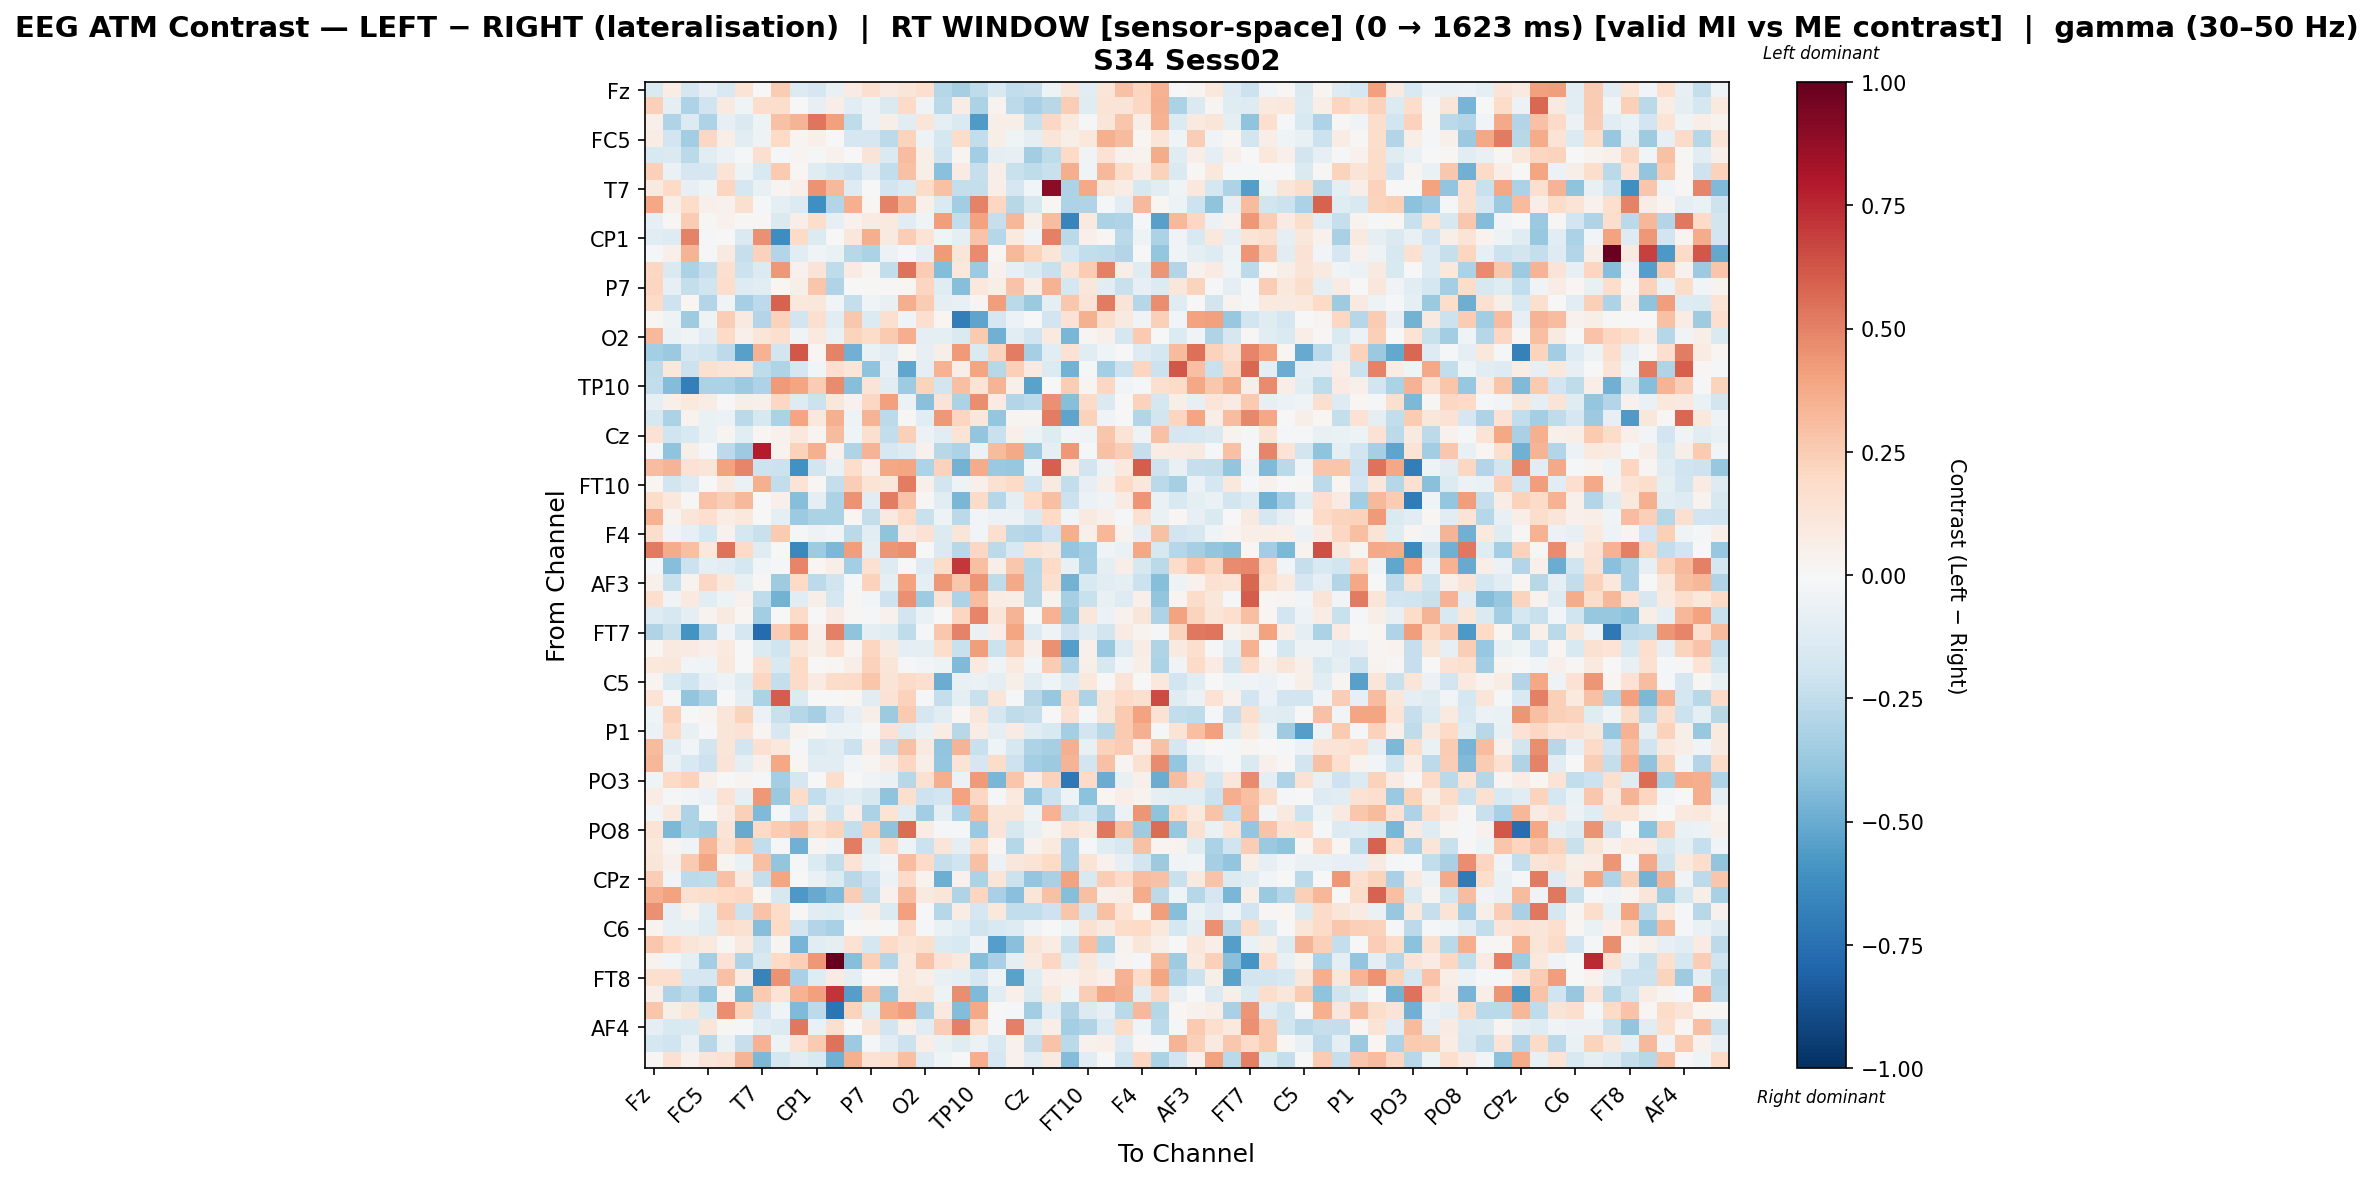

The data file committed next to this chart (first rows):
, Fz, F3, FT9, FC5, FC1, C3, T7, TP9, CP5, CP1, Pz, P3, P7, O1, Oz, O2, P4, P8, TP10, CP6, CP2, Cz, C4
Fz, -0.146, 0.07064, -0.1658, -0.08096, -0.1516, 0.1333, -0.0001671, 0.255, -0.1365, -0.1666, -0.07717, 0.07817, 0.1613, 0.08822, 0.1226, 0.1667, -0.2857, -0.3304, -0.2522, -0.1531, -0.2469, -0.2327, -0.05185
F3, 0.2403, -0.09156, -0.3068, -0.1957, 0.08911, -0.04329, 0.1719, 0.1773, 0.005437, -0.08271, 0.06721, -0.1097, -0.05838, -0.1433, 0.1903, -0.03478, -0.2731, 0.07571, -0.3143, 0.03597, -0.2616, -0.3265, -0.2796
FT9, 0.04715, -0.3033, -0.1395, -0.3092, -0.0856, -0.1411, -0.05212, 0.2902, 0.3415, 0.5359, 0.4071, -0.257, -0.06183, 0.06143, -0.1128, 0.1181, -0.09724, -0.1473, -0.5672, 0.0701, 0.05633, -0.226, 0.206
FC5, 0.07554, -0.1949, -0.3491, 0.2034, 0.06623, -0.106, -0.0511, 0.1967, 0.02528, 0.04942, 0.005694, -0.1642, -0.1706, -0.2656, 0.2206, -0.05416, -0.1788, 0.186, -0.2487, 0.05535, -0.04643, -0.09857, 0.1225
FC1, -0.1497, -0.1438, -0.2732, -0.1105, -0.05982, -0.01435, 0.1701, -0.02278, 0.02929, -0.02188, 0.04483, 0.001002, 0.1264, -0.1453, 0.3079, 0.06075, -0.2023, 0.02584, -0.3483, -0.08727, -0.08368, -0.3479, -0.2511
C3, 0.2422, -0.06295, -0.1702, -0.1708, 0.1369, -0.04748, -0.1512, 0.2631, 0.02168, -0.118, -0.1778, -0.2061, -0.1023, -0.2486, 0.2937, 0.0587, -0.4185, 0.08553, -0.2331, 0.05488, -0.2228, -0.2524, -0.2206
T7, 0.09166, 0.2003, -0.08362, -0.04594, 0.2167, -0.1717, -0.07256, 0.02383, 0.04732, 0.4471, 0.3223, -0.1284, 0.005783, -0.1938, -0.1328, 0.1829, 0.2926, -0.2406, -0.2355, 0.06732, -0.167, -0.03112, 0.8973
TP9, 0.3881, 0.06956, 0.1841, 0.05352, 0.0417, 0.1619, -0.01766, -0.09166, -0.14, -0.6136, -0.2942, 0.3525, 0.01979, 0.4943, 0.3415, 0.05406, -0.1435, -0.3509, 0.4966, 0.2061, -0.2809, -0.1617, 0.02064
CP5, -0.08549, 0.008904, 0.2522, 0.008381, 0.04372, 0.01402, 0.008486, -0.1447, 0.06791, 0.1753, -0.08272, 0.04225, 0.08443, 0.09748, -0.1056, -0.03735, 0.4188, -0.2459, 0.4045, -0.2288, 0.3355, 0.05501, 0.3049
CP1, -0.1083, -0.1306, 0.499, -0.009631, 0.001909, -0.1471, 0.458, -0.6184, 0.1912, -0.1356, 0.006506, 0.1141, 0.3654, 0.09006, 0.2428, 0.1374, -0.04163, -0.08671, 0.2844, -0.2833, 0.1015, -0.02494, 0.5016
Pz, -0.00956, 0.0485, 0.3383, -0.01089, 0.09354, -0.228, 0.2286, -0.294, -0.1049, -0.03131, -0.06881, -0.2801, -0.3182, -0.06159, -0.01742, -0.08976, 0.4222, 0.1238, 0.4715, 0.0209, 0.3228, 0.2249, 0.1236
P3, 0.2032, -0.1429, -0.3127, -0.2323, 0.1612, -0.217, -0.1389, 0.4362, 0.04441, 0.1317, -0.2506, 0.0785, 0.02521, -0.2479, 0.5409, 0.2555, -0.436, 0.1065, -0.3624, 0.04135, -0.07907, -0.1471, -0.2252
P7, 0.2155, -0.08227, -0.237, -0.2002, 0.1748, -0.1262, -0.1152, 0.01651, 0.05778, 0.2795, -0.2994, -0.007571, 0.008636, 0.008175, 0.01693, 0.2145, -0.1208, -0.4222, 0.1092, 0.06119, 0.288, 0.07505, 0.3446
O1, 0.19, -0.2075, 0.0185, -0.2931, -0.03316, -0.3287, -0.2643, 0.5893, 0.1061, 0.1109, -0.02453, -0.2374, -0.04066, -0.07287, 0.3653, 0.2564, -0.09721, -0.07751, 0.02447, 0.4194, -0.2663, -0.3733, -0.08861
Oz, 0.01952, -0.05242, -0.3539, -0.04823, 0.2435, 0.08978, -0.2927, 0.2334, -0.1851, 0.1576, -0.1076, 0.2695, -0.1356, 0.1618, -0.04332, 0.171, 0.01796, -0.6894, -0.5309, -0.1672, -0.05615, 0.006667, -0.1923
O2, 0.3276, -0.06723, -0.03417, -0.1147, 0.1998, 0.04977, 0.1221, 0.1578, -0.038, 0.09646, -0.06792, 0.2195, 0.1858, 0.2652, 0.3605, -0.08887, -0.09991, -0.145, 0.2605, -0.4816, -0.1112, -0.189, 0.09834
P4, -0.3409, -0.3746, -0.1673, -0.2001, -0.2595, -0.5466, 0.3454, -0.1858, 0.6212, 0.01634, 0.4923, -0.4793, -0.06905, -0.1163, 0.02243, -0.07958, 0.05791, 0.4247, -0.145, 0.2264, 0.5124, -0.3327, -0.1037
P8, -0.2551, 0.1019, -0.2146, 0.1534, 0.1258, 0.1201, -0.2566, -0.3002, -0.1686, -0.02703, 0.1645, 0.1199, -0.4047, -0.08101, -0.5161, -0.101, 0.3495, 0.06434, 0.3939, -0.28, 0.2416, 0.08781, -0.1384
TP10, -0.2492, -0.4367, -0.6857, -0.3181, -0.3154, -0.367, -0.3048, 0.4229, 0.3956, 0.2561, 0.4763, -0.4291, 0.1251, -0.1055, -0.356, 0.2244, -0.1838, 0.2979, 0.1392, 0.3414, 0.05361, -0.5322, -0.005509
CP6, -0.08397, 0.05183, 0.09416, 0.07675, -5.2535022832236824e-05, 0.06153, 0.05282, 0.2034, -0.1289, -0.2118, 0.1108, 0.04521, 0.2087, 0.4107, -0.0549, -0.4188, 0.1304, -0.3142, 0.462, 0.0831, -0.2923, -0.2634, 0.4566
CP2, -0.1588, -0.32, 0.03625, -0.06421, -0.05789, -0.2718, -0.1581, -0.3164, 0.3975, 0.1056, 0.3523, -0.05074, 0.3382, -0.263, 0.008786, -0.1118, 0.4313, 0.2115, 0.1095, -0.3842, 0.02603, 0.02869, 0.5097
Cz, 0.1459, -0.1984, -0.1533, -0.06295, 0.02779, -0.113, 0.02004, 0.04049, 0.1075, 0.02347, 0.3203, -0.04408, 0.1637, -0.2485, 0.2359, -0.05735, -0.1116, 0.1334, -0.3969, -0.2215, 0.04708, -0.05363, -0.1321
C4, -0.02077, -0.3993, 0.05944, -0.01775, -0.2628, -0.367, 0.7848, 0.03534, 0.2295, 0.3569, 0.03987, -0.3013, 0.3399, -0.1604, -0.1291, 0.04634, -0.2742, -0.3071, -0.05756, 0.3187, 0.3827, -0.3639, -0.0983
T8, 0.3107, 0.3399, 0.1473, 0.1192, 0.4002, 0.4921, -0.2086, -0.2111, -0.6019, -0.1834, -0.06327, 0.1767, 0.04804, 0.3875, 0.3909, -0.3108, 0.2309, -0.4723, 0.3687, -0.3727, -0.3777, -0.04132, 0.5996
FT10, 0.02108, -0.1802, -0.1281, 0.006767, 0.09186, -0.06331, 0.3526, -0.2434, 0.1383, 0.01052, -0.2358, 0.2457, 0.1341, 0.1111, 0.5111, 0.04747, -0.1863, -0.04819, 0.05193, 0.1544, 0.1906, -0.195, 0.09254
FC6, 0.1862, 0.1037, 0.0131, 0.2834, 0.2458, 0.3259, 8.191358586482474e-05, 0.04855, -0.4248, -0.09869, -0.3151, 0.4519, -0.1114, 0.5085, 0.2861, 0.01099, -0.1121, -0.4536, 0.1943, -0.2871, -0.09714, 0.197, 0.3024
FC2, 0.3442, 0.03847, 0.1204, 0.1681, 0.07201, 0.1022, 0.006534, -0.08627, -0.3644, -0.3143, -0.3159, 0.01649, -0.2355, 0.09194, 0.2004, -0.2243, -0.04875, -0.2673, -0.0309, -0.05518, -0.06133, -0.1431, 0.2001
F4, 0.1738, -0.03866, -0.0825, -0.1793, 0.04035, -0.1687, -0.2195, 0.2579, -0.01693, -0.05123, -0.02961, -0.2711, -0.108, -0.4006, 0.09303, 0.1442, -0.137, 0.1225, -0.0273, 0.1634, -0.2799, -0.2898, -0.209
F8, 0.5163, 0.368, 0.3008, 0.109, 0.5408, 0.1946, -0.1181, -0.007305, -0.6422, -0.3543, -0.4469, 0.417, -0.09624, 0.4412, 0.4577, -0.005886, -0.1424, -0.2812, 0.2042, -0.2637, -0.1522, 0.1441, 0.117
AF7, -0.01442, -0.4242, -0.2148, -0.09168, -0.1105, -0.1761, -0.031, -0.0104, 0.4866, 0.01978, 0.06531, -0.3362, 0.1536, -0.1302, -0.007214, -0.1278, 0.1829, 0.71, 0.3028, 0.0603, 0.2712, -0.2872, 0.197
AF3, 0.05241, -0.224, 0.03549, 0.2051, 0.1066, -0.07188, 0.01987, -0.357, 0.1975, -0.2646, -0.1992, -0.02318, 0.2275, -0.08614, 0.4021, -0.09877, 0.437, 0.2734, 0.4435, -0.2566, 0.3805, -0.2809, 0.1568
AFz, 0.1649, -0.03166, 0.09914, -0.1074, -0.04905, 0.04074, -0.2515, -0.4701, -0.1034, 0.06163, -0.1725, 0.009849, -0.02842, -0.2078, 0.4547, -0.3525, 0.1287, -0.3068, 0.3052, 0.07164, 0.06675, -0.2775, 0.03308
F1, -0.1274, -0.162, -0.09819, 0.03372, 0.09333, 0.01784, -0.3477, -0.002302, 0.1895, -0.00736, 0.08441, 0.01415, -0.0203, 0.03935, -0.1831, -0.06555, -0.002862, 0.2139, 0.4859, 0.1179, 0.3409, 0.0004055, 0.3499
FT7, -0.2992, -0.2237, -0.5966, -0.3056, -0.03609, -0.1646, -0.769, 0.2522, 0.4074, 0.04897, 0.5014, -0.4037, -0.09496, -0.1239, -0.2564, -0.01626, 0.2672, 0.4949, -0.06299, 0.06289, 0.3944, -0.1302, -0.0349
FC3, 0.02191, 0.09318, 0.07949, 0.05273, 0.09476, 0.005323, -0.1339, -0.1978, 0.1206, 0.06167, 0.1675, 0.02896, 0.211, 0.09324, -0.08622, -0.09606, 0.1773, -0.2219, 0.4208, -0.2114, 0.2563, 0.05357, 0.4558
C1, 0.1025, 0.1143, -0.02475, -0.04026, 0.1047, 0.004169, 0.1638, -0.1486, 0.2011, 0.006142, 0.01332, 0.05622, 0.229, 0.1173, -0.021, -0.02891, -0.05315, -0.442, 0.1012, -0.0441, 0.09662, -0.02401, 0.2554
C5, 0.02463, -0.1333, -0.1996, -0.08304, -0.05324, -0.1182, 0.2165, -0.2361, 0.188, 0.08552, 0.1842, 0.1911, 0.2811, 0.1251, 0.1952, 0.1714, -0.4992, -0.07333, -0.06871, -0.08952, 0.05643, -0.1171, -0.04463
TP7, 0.1357, -0.0103, -0.3965, -0.3131, -0.005461, -0.08674, -0.3165, 0.6088, -0.1402, 0.00757, 0.005851, 0.02124, -0.1149, 0.1475, 0.2266, -0.008036, -0.2396, -0.08608, -0.2202, 0.1219, -0.01466, -0.2792, -0.3761
CP3, -0.04171, 0.2297, -0.001694, 0.02619, 0.1241, 0.2197, -0.06108, -0.2194, -0.2835, -0.3337, -0.1941, -0.08129, 0.05704, -0.364, 0.2639, -0.1675, -0.1097, 0.01737, 0.112, -0.1663, -0.2517, -0.23, -0.005391
P1, -0.05924, 0.1949, -0.07154, -0.01294, 0.1176, 0.1481, 0.03015, -0.1568, 0.03378, 0.01338, -0.05328, -0.04695, -0.02304, 0.1452, -0.1281, -0.06323, 0.07665, -0.2794, 0.07523, -0.09099, 0.08245, -0.1056, -0.1485
P5, 0.3178, -0.114, -0.02496, -0.1802, 0.1181, -0.1924, 0.1501, 0.1063, -0.02032, -0.1342, -0.1048, -0.2171, 0.06519, -0.2378, 0.2904, 0.08728, -0.3984, 0.3384, -0.2264, -0.04018, -0.1576, -0.3075, -0.3342
PO7, 0.3284, -0.06588, -0.153, -0.2131, 0.1286, -0.1002, 0.05274, 0.387, 0.01627, -0.1042, -0.1028, -0.02805, 0.02653, 0.08566, 0.2077, 0.05946, -0.3896, 0.1332, -0.1671, 0.1805, -0.2064, -0.342, -0.3655
PO3, -0.0421, 0.2012, 0.2323, 0.05163, 7.415793499061743e-05, 0.02842, -0.02219, -0.3407, -0.167, -0.006143, 0.1793, 0.0007317, -0.03345, -0.0647, -0.2797, 0.1558, 0.3655, -0.05985, 0.4251, -0.4593, 0.2791, 0.07481, 0.2321
POz, 0.07517, -0.009977, -0.02787, -0.05717, 0.1418, -0.08226, 0.4357, -0.3732, 0.1809, -0.2423, -0.1348, -0.1159, -0.1639, -0.4026, 0.1567, -0.2036, -0.1859, 0.4003, 0.2077, -0.01736, 0.09803, -0.3813, -0.2185
PO4, -0.02914, 0.09673, -0.3113, -0.003072, 0.08531, 0.2356, -0.4394, -0.01216, -0.1876, 0.06143, -0.2023, 0.06537, -0.3163, 0.139, -0.1122, -0.3474, -0.09425, -0.3072, 0.3126, 0.125, 0.1222, -0.04864, 0.3464
PO8, 0.1404, -0.4461, -0.3087, -0.3508, 0.1274, -0.5032, 0.1976, 0.255, 0.2919, 0.1734, 0.2209, -0.2353, 0.242, -0.4004, 0.5586, 0.0709, -0.02131, -0.01392, -0.3722, 0.1318, -0.1609, -0.07573, 0.03281
P6, 0.1067, 0.0309, -0.04521, 0.3339, 0.1515, 0.2656, -0.2499, -0.02174, -0.4836, 0.0252, -0.0354, 0.514, -0.1182, 0.1944, -0.05315, -0.214, 0.1225, -0.08956, 0.1801, 0.02302, -0.2861, 0.0439, 0.09693
P2, 0.1235, 0.05189, 0.2628, 0.3946, 0.03088, -0.06911, 0.2992, -0.3966, -0.01899, -0.1365, -0.2416, 0.1365, -0.06926, -0.03741, 0.3081, 0.188, -0.234, -0.2017, 0.2945, -0.06154, 0.114, 0.1381, 0.203
CPz, 0.2464, -0.02906, -0.2618, -0.2564, 0.2933, 0.09005, -0.2407, 0.3923, 0.007185, -0.06524, -0.1347, -0.2752, -0.2067, -0.06202, 0.1906, 0.03305, -0.4855, 0.04379, -0.3134, 0.1217, -0.2173, -0.3872, -0.3222
CP4, 0.3605, 0.4023, 0.1547, 0.1719, 0.1998, 0.2105, 0.01894, -0.1568, -0.5779, -0.5053, -0.4398, 0.2475, -0.2421, 0.04011, 0.3103, 0.08596, 0.1213, -0.2997, 0.2154, -0.3257, -0.4183, 0.1246, 0.2961
TP8, 0.4542, -0.08547, 0.03757, -0.1022, 0.2638, -0.2142, 0.2861, 0.1874, 0.01243, -0.1093, -0.1248, -0.05524, 0.06595, -0.1335, 0.4098, 0.002658, -0.2815, 0.07631, -0.1703, 0.1071, -0.249, -0.2482, -0.2107
C6, 0.03441, -0.07561, -0.07049, -0.1184, 0.1726, 0.1558, -0.4255, 0.2026, -0.1869, -0.2907, -0.3221, -0.003356, 0.02032, -0.01118, 0.1883, -0.01983, -0.06973, -0.1075, -0.1995, -0.1525, -0.1276, -0.03686, 0.003998
C2, 0.2717, 0.2011, 0.1181, 0.09509, 0.008495, 0.0985, -0.197, 0.02764, -0.4664, -0.1127, -0.09487, 0.1414, -0.1795, 0.1932, 0.1372, 0.1605, -0.1375, -0.1561, -0.03809, -0.5529, -0.4171, 0.1201, 0.07451
FC4, 0.03728, -0.02454, -0.08605, -0.3394, 0.1425, -0.3097, -0.1607, 0.1954, 0.2364, 0.4307, 1.0, -0.4223, 0.2367, -0.2939, 0.1053, 0.2869, 0.1481, 0.1002, -0.4266, -0.321, -0.09823, 0.09071, 0.2089
FT8, 0.1603, 0.1653, -0.1673, -0.1675, 0.2959, 0.08214, -0.6669, 0.4483, -0.3263, -0.1216, 0.08111, -0.09054, 0.007319, 0.01546, 0.108, 0.06992, -0.07171, -0.09187, -0.169, -0.04032, -0.535, -0.1235, 0.04863
F6, 0.0641, -0.31, -0.2541, -0.3861, 0.03577, -0.4418, 0.2629, 0.1328, 0.3455, 0.4112, 0.7179, -0.5517, 0.299, -0.3785, 0.1163, 0.1241, -0.04717, 0.4655, -0.4377, -0.113, 0.04731, -0.1337, 0.1071
AF8, 0.2758, 0.05838, 0.1228, -0.1554, 0.4619, 0.2281, -0.1928, -0.04515, -0.4391, -0.2578, -0.7322, 0.2238, -0.1071, 0.3717, 0.415, -0.3058, 0.09671, -0.4334, 0.3798, 0.0003077, -0.01992, -0.3511, -0.1058
AF4, -0.09183, -0.1533, -0.1423, 0.1184, 0.01547, -0.01707, -0.1053, -0.1403, 0.5305, -0.06532, 0.1574, -0.007058, 0.1309, -0.1936, 0.04766, -0.1171, 0.2448, 0.5073, 0.1795, -0.01501, 0.5073, -0.1056, 0.05862
F2, -0.1722, -0.1954, -0.07103, -0.2767, -0.06329, -0.2304, 0.3514, -0.05386, 0.1455, 0.2609, 0.5429, -0.3646, -0.009085, -0.1085, -0.2116, 0.06543, -0.0692, -0.1201, -0.0579, -0.1485, 0.04106, -0.2321, 0.2835
FCz, 0.0125, 0.1502, 0.04124, 0.1235, 0.1416, 0.3372, -0.4517, -0.1735, -0.1146, -0.1518, -0.4798, 0.3533, 0.143, 0.1693, 0.3034, -0.1291, -0.04677, 0.004076, 0.3638, -0.1704, 0.03972, -0.1121, 0.08933
